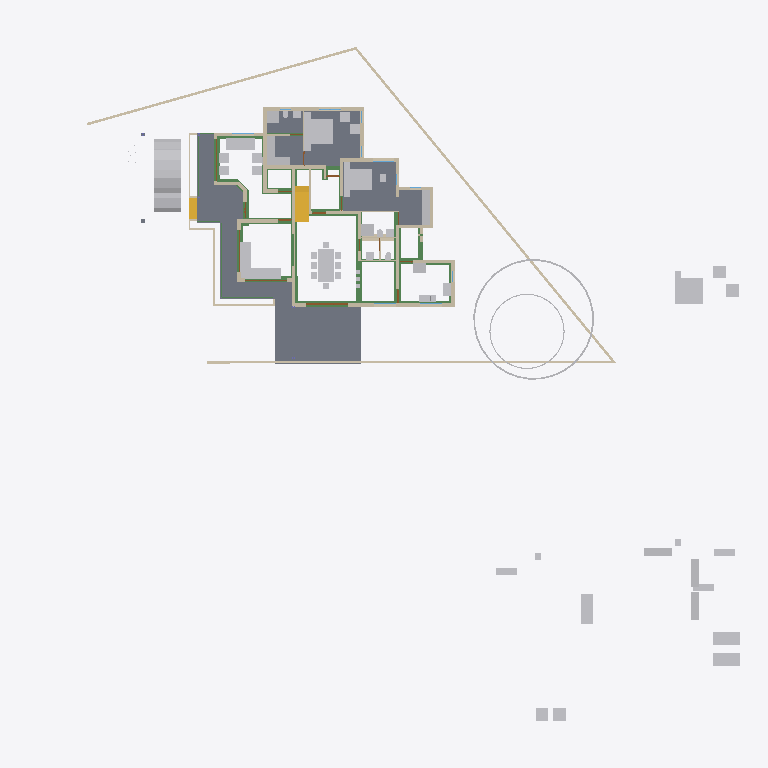
Plan cut of the same IFC building model at storey 'GF' (level 0.45 m, cut at 1.85 m), seen from above with north up, elements coloured by IFC class: 50 other elements (light grey), 39 walls (beige), 29 beams (green), 6 slabs (grey), 4 doors (brown), 2 stair flights (yellow). Cut surfaces are drawn darker.
Extent 50.8 m × 48.1 m × 10.5 m (x, y, z). Storeys (7): Footing at -0.72 m; 00 at 0.00 m; GF-Plumbing at 0.00 m; GF at 0.45 m; GF Lintel at 2.50 m; FF at 3.45 m; SF at 6.45 m. Elements (639): 185 IfcWall, 141 IfcBeam, 125 IfcColumn, 50 IfcFurniture, 23 IfcRailing, 23 IfcWindow, 22 IfcDoor, 17 IfcSanitaryTerminal, 15 IfcSlab, 8 IfcPipeSegment, 8 IfcSolarDevice, 7 IfcRoof.

HEADER;
FILE_DESCRIPTION(('ViewDefinition[DesignTransferView]'),'2;1');
FILE_NAME('AnilIFC.ifc','2025-05-25T17:24:33+05:30',(''),(''),'IfcOpenShell 0.8.2','Bonsai 0.8.2','');
FILE_SCHEMA(('IFC4X3'));
ENDSEC;
DATA;
#1=IFCPROJECT('0$WNUybvfAYORhaB4XNFsz',$,'My Project',$,$,$,$,(#14,#26),#9);
#30=IFCSITE('3M0IN1zgbAER3qQbvbHEyN',$,'My Site',$,$,#21593,$,$,$,$,$,$,$,$);
#2446=IFCSITE('1Q_c7uVcTCngKTLSlSECoW',$,'Site',$,$,#21603,#2459,$,$,$,$,$,$,$);
#36=IFCBUILDING('1$IA7hdqP7iPKszbJPMQXv',$,'My Building',$,$,#21598,$,$,$,$,$,$);
#42=IFCBUILDINGSTOREY('2kIwN_l2HEff17hxWulS$t',$,'00',$,$,#21448,$,$,$,$);
#96=IFCBUILDINGSTOREY('1ytHU9NMr9xuhR6nOuParS',$,'GF',$,$,#145128,$,$,$,$);
#113=IFCBUILDINGSTOREY('02Wk4pOKz6S8OjqfsSxw3f',$,'FF',$,$,#26578,$,$,$,$);
#12120=IFCBUILDINGSTOREY('30jjxh13H5ZfRPWBSBUv3P',$,'GF Lintel',$,$,#21443,$,$,$,$);
#63201=IFCBUILDINGSTOREY('29$z2S3$n8RvRPKj7iW$sZ',$,'SF',$,$,#63429,$,$,$,$);
#108970=IFCBUILDINGSTOREY('3iWuMSe1v7khUzkZ98yZ0Z',$,'Footing',$,$,#108991,$,$,$,$);
#147287=IFCBUILDINGSTOREY('2KbWokeHD6$ezCcWwHlXSS',$,'GF-Plumbing',$,$,#147303,$,$,$,$);
#15926=IFCSLAB('0jKIsjEsnD1OzlWHdbrHaP',$,'Slab',$,$,#146183,#15940,$,$);
#97744=IFCSLAB('0E04lLiun5mhNbrsItVqGw',$,'Slab',$,$,#146258,#97765,$,$);
#155018=IFCSLAB('10n62fAh17LfjHSjB4D384',$,'Slab',$,$,#155148,#155029,$,$);
#144964=IFCSLAB('26vf0ogu9C3812sFdsj2Hs',$,'Slab',$,$,#144997,#144979,$,$);
#9759=IFCVEHICLE('1oADfEVWn0tPCUY0EM8eBG',$,'Vehicle',$,$,#44509,#9791,$,$);
#14987=IFCWALL('3QvJTaeo13jR4q00Btfvpq',$,'Wall',$,$,#70690,#14998,$,$);
#18400=IFCFURNITURE('1R50XvKDL8EfbTnGY_njcY',$,'Furniture',$,$,#145278,#18399,$,$);
#15105=IFCWALL('2$tbsWQJT3PftHdFdSZRzF',$,'Wall',$,$,#70658,#15116,$,$);
#18901=IFCFURNITURE('24hcVyXrH4tf35GE4proyw',$,'Furniture',$,$,#145158,#18900,$,$);
#25612=IFCFURNITURE('2akChVyKvEohXfhOaKw10T',$,'Furniture',$,$,#145238,#25644,$,$);
#18777=IFCFURNITURE('1aP3zeWsL0ZQXEuRipuWXs',$,'Furniture',$,$,#145363,#18776,$,$);
#14884=IFCWALL('0MuvIxI8bFFxmzWw1hEsL7',$,'Wall',$,$,#70633,#14890,$,$);
#76381=IFCGEOGRAPHICELEMENT('2pfiLi3vv79x_8U6RE3CYp',$,'GeographicElement',$,$,#76413,#76449,$,$);
#25270=IFCFURNITURE('1LH09B9mjBF9cFS_bJydOX',$,'Furniture',$,$,#146198,#25301,$,$);
#10353=IFCSTAIRFLIGHT('2Zm0rZgTbDdgxMEp5bq$9_',$,'StairFlight',$,$,#145348,#10385,$,12,11,0.183333337306976,0.150000005960464,.STRAIGHT.);
#146703=IFCSLAB('1DExnYGNnEN8upuMhsRnr$',$,'Slab',$,$,#147261,#146714,$,$);
#604=IFCWALL('0vQHFjq6DDjRfeuf4$xxQH',$,'Wall',$,$,#146528,#615,$,$);
#149790=IFCBEAM('1a$n3x3YjFg97HuR3xHsyR',$,'Beam',$,$,#152152,#149801,$,$);
#17678=IFCFURNITURE('2bin7WsULDjPeLfYKRFVAv',$,'Furniture',$,$,#145343,#17677,$,$);
#188=IFCWALL('1PzxetMNn7avsyHCxKbrs1',$,'Wall',$,$,#146488,#199,$,$);
#17233=IFCFURNITURE('0T3ErBLYfCbANjLJsek21j',$,'Furniture.012',$,$,#145333,#17232,$,$);
#18864=IFCFURNITURE('3pKgwG2ITCbQ1PcX8XbhFK',$,'Furniture',$,$,#145338,#18863,$,$);
#17628=IFCFURNITURE('17qZxJfnjAUwxgeyWuttn3',$,'Furniture',$,$,#145173,#17627,$,$);
#299=IFCWALL('3YOHcsAdT3PO$57Bo2wlO0',$,'Wall',$,$,#146523,#310,$,$);
#516=IFCWALL('0kHakQ$Fb8lPUKd_GxCfr6',$,'Wall',$,$,#146598,#527,$,$);
#153032=IFCBEAM('0Lg9H3X11CLvuYUlttgRuM',$,'Beam',$,$,#153747,#153043,$,$);
#423=IFCWALL('1yZ5GwNe15fArSzrc3cNGE',$,'Wall',$,$,#146638,#434,$,$);
#25314=IFCFURNITURE('0Rgq7HzdzEhvU_dNff47Wu',$,'Furniture',$,$,#145233,#25343,$,$);
#74869=IFCGEOGRAPHICELEMENT('3qyTpdBrLCaxCPBVEhKmZp',$,'GeographicElement',$,$,#76320,#74901,$,$);
#29358=IFCWALL('3U3_2IE6LES8tAXzbZT3By',$,'Wall',$,$,#164702,#29370,$,$);
#16799=IFCFURNITURE('055N_$xmX9ZQbc0CYFtvE3',$,'Furniture',$,$,#145283,#16798,$,$);
#17096=IFCFURNITURE('0yYwZAg3jFQvkxBxQ0MGp1',$,'Furniture',$,$,#145288,#17095,$,$);
#18669=IFCFURNITURE('0_rDbuDo58VxsMmqMXWGXl',$,'Furniture',$,$,#145293,#18668,$,$);
#1217=IFCWALL('2Q5YCkzor9Ngjftvgr0hJV',$,'Wall',$,$,#146498,#1228,$,$);
#141599=IFCBEAM('1z5iZfILrC$B8_t72NxpMW',$,'Beam',$,$,#142285,#141610,$,$);
#25122=IFCFURNITURE('0eMwo17SHA2AtkijqvowIK',$,'Furniture',$,$,#145353,#25153,$,$);
#154500=IFCBEAM('080XFfqrn6FfLsy8Inj5Im',$,'Beam',$,$,#154551,#154511,$,$);
#154605=IFCBEAM('3Jo_BB1Jn9lP79LVAgbguH',$,'Beam',$,$,#166819,#154616,$,$);
#454=IFCWALL('1cEUYXkQ18g8A2AkmtiTwk',$,'Wall',$,$,#146493,#465,$,$);
#154273=IFCBEAM('1XRnEmK9H0BQ9w5Vz4gh4C',$,'Beam',$,$,#154322,#154284,$,$);
#17365=IFCFURNITURE('0Tjm9jror8bPxG689sHAj8',$,'Furniture',$,$,#145313,#17364,$,$);
#17439=IFCFURNITURE('076SYXiXP7jhnOyre$gCoP',$,'Furniture',$,$,#145148,#17438,$,$);
#154579=IFCBEAM('1PLUaeYxr8p9h7F8BQJXhz',$,'Beam',$,$,#155138,#154590,$,$);
#6545=IFCSTAIRFLIGHT('3mjK21MVj5Wxp88atmNL9l',$,'StairFlight',$,$,#60989,#6544,$,2,1,0.150000005960464,0.25,.STRAIGHT.);
#25161=IFCFURNITURE('3ia0j471fEl9_3EcPDtlMf',$,'Furniture',$,$,#145228,#29497,$,$);
#19988=IFCWALL('1w6VKMxRj2hObZ_QLhIAvk',$,'Wall',$,$,#146518,#19999,$,$);
#842=IFCWALL('3BP$Kj7eL8rfLzufr5wfXy',$,'Wall',$,$,#146643,#853,$,$);
#17513=IFCFURNITURE('0VTCb1Evn558OH68N69Eaz',$,'Furniture',$,$,#145318,#17512,$,$);
#18827=IFCFURNITURE('0zixzxSUv7NBPjkhBn6BwL',$,'Furniture',$,$,#145153,#18826,$,$);
#25356=IFCSANITARYTERMINAL('0DGlzq0Xv7KwIjCvA14zlk',$,'SanitaryTerminal',$,$,#145223,#25369,$,$);
#57461=IFCWALL('22p$gjPlf4_fmH50hLiwEg',$,'Wall',$,$,#165724,#57472,$,$);
#17045=IFCFURNITURE('3keQdM9i5FJ9JBwmsM_Qg3',$,'Furniture',$,$,#145298,#17044,$,$);
#17328=IFCFURNITURE('3InpbPAMj2MBzrSOMYlvHV',$,'Furniture',$,$,#145303,#17327,$,$);
#153977=IFCBEAM('0TWa$AyqT83PWOB1D1JXxe',$,'Beam',$,$,#154413,#153988,$,$);
#23313=IFCSANITARYTERMINAL('2AQwLasl50KvvqUmlCa0I7',$,'SanitaryTerminal',$,$,#148151,#23345,$,$);
#151408=IFCBEAM('11UmVD6Hv2zOoPXsLeu2$6',$,'Beam',$,$,#151733,#151419,$,$);
#85080=IFCELECTRICAPPLIANCE('3r3ymMflv8O8jCD$O86PPW',$,'ElectricAppliance',$,$,#146223,#85111,$,$);
#18714=IFCFURNITURE('0sWiAZchD9CQr_lkdFZUTW',$,'Furniture',$,$,#145308,#18713,$,$);
#699=IFCWALL('1YEXD_311BPxR14yKIlEMz',$,'Wall',$,$,#146513,#710,$,$);
#144998=IFCSLAB('32xDgTD3b17PKhJCvtkc6X',$,'Slab',$,$,#147256,#145009,$,$);
#149583=IFCBEAM('0jjyRdsLz72vam6tv77R1y',$,'Beam',$,$,#154784,#149594,$,$);
#138833=IFCWALL('28JS9ZVTrCrhN46P$xeur9',$,'Wall',$,$,#166525,#138844,$,$);
#57537=IFCWALL('0RVWYaWSX1oeXNJZV9D28p',$,'Wall',$,$,#165897,#57548,$,$);
#86224=IFCSANITARYTERMINAL('2biCU27_zEgBtPNwtE6wvd',$,'SanitaryTerminal',$,$,#146233,#86256,$,$);
#130=IFCWALL('04CHTr6Lj4wPvBnmyPYJ6Z',$,'Wall',$,$,#146483,#138,$,$);
#150465=IFCBEAM('3oiz4vW992SAq93f3Yx8gc',$,'Beam',$,$,#152239,#150476,$,$);
#392=IFCWALL('3Qya9ZYJP97B1xsfIiUBer',$,'Wall',$,$,#146648,#403,$,$);
#154183=IFCBEAM('0Yihe8znn258ntGVME035D',$,'Beam',$,$,#154232,#154194,$,$);
#82229=IFCWALL('1dZywMfXH8hBJcwgdnriym',$,'Wall',$,$,#146548,#82266,$,$);
#1440=IFCWALL('3GLM2Z4Pf1HOc7RaVPeooN',$,'Wall',$,$,#164946,#1451,$,$);
#150004=IFCBEAM('0Wq3PonavD4woKKxMkERIJ',$,'Beam',$,$,#150233,#150015,$,$);
#86279=IFCELECTRICAPPLIANCE('1lTy1pOgr4efy1fl4xNZg$',$,'ElectricAppliance',$,$,#146228,#86311,$,$);
#4273=IFCWALL('1oh7zEnUH4yxmpd05lCSWC',$,'Wall',$,$,#164582,#4284,$,$);
#142134=IFCBEAM('14qZT0W4L2H8jVZf6E8d6q',$,'Beam',$,$,#142303,#142145,$,$);
#153666=IFCBEAM('0MIPwZEUXATv$BBWagWbD4',$,'Beam',$,$,#153932,#153677,$,$);
#22214=IFCFURNITURE('0KTzOcFqX39OX7TZqBe6XZ',$,'Furniture',$,$,#145193,#22227,$,$);
#22327=IFCFURNITURE('2JUXPztkjFqBln5k4xn9m1',$,'Furniture',$,$,#145183,#22340,$,$);
#22388=IFCFURNITURE('31n1J_$I57pu5jDAm8k1r8',$,'Furniture',$,$,#145368,#22401,$,$);
#22421=IFCFURNITURE('2zy8cDFfn09g6xCglxdYzf',$,'Furniture',$,$,#145373,#22434,$,$);
#1756=IFCWALL('1k48VKPdv0Vg_oNqsf$EZh',$,'Wall',$,$,#146508,#1767,$,$);
#22162=IFCFURNITURE('1HAj9Qqb15fxKqqLnUY5tx',$,'Furniture',$,$,#145188,#22194,$,$);
#22355=IFCFURNITURE('1ER_YDI7H04eJegewwbPZx',$,'Furniture',$,$,#145198,#22368,$,$);
#153761=IFCBEAM('0JE0A_M8D9_egBrIEG$q7Y',$,'Beam',$,$,#153823,#153772,$,$);
#1657=IFCWALL('1k5DFfksL0DBm8B9dpCj$F',$,'Wall',$,$,#146503,#1668,$,$);
#44961=IFCWALL('1W3$tepJP0leY7YOeWnHjR',$,'Wall',$,$,#146618,#44967,$,$);
#12250=IFCDOOR('2BRBKprhj7ox11yrDLu5ws',$,'Door',$,$,#112401,#36046,$,$,$,$,$,$);
#150491=IFCBEAM('2osefDFyT39RvPBFJKNEEC',$,'Beam',$,$,#152170,#150502,$,$);
#48854=IFCBEAM('3U47t32W1D9x3RIjIi17rc',$,'Beam',$,$,#145403,#48865,$,$);
#945=IFCWALL('3f0b5i_z5A1wo_s5RrCXKn',$,'Wall',$,$,#146478,#956,$,$);
#144717=IFCBEAM('2gxyEwCn948wb20WSxeeuS',$,'Beam',$,$,#144754,#144729,$,$);
#153439=IFCBEAM('3k4QZ9NhjDhQ7yUu3SdSim',$,'Beam',$,$,#153606,#153450,$,$);
#154992=IFCBEAM('14zvi$Bpb4xwFJ3Mb45n0x',$,'Beam',$,$,#155143,#155003,$,$);
#268=IFCWALL('2RgLl6fRz15frDI_PC4t9e',$,'Wall',$,$,#155200,#279,$,$);
#152267=IFCBEAM('0fm6yBtbr6jhrDshJ366vP',$,'Beam',$,$,#152894,#152278,$,$);
#25382=IFCSANITARYTERMINAL('2vD3tSgcTBU8lPnKKbK96B',$,'SanitaryTerminal',$,$,#145218,#25395,$,$);
#25460=IFCSANITARYTERMINAL('0u$EF64DX2vwQITCsVFWKX',$,'SanitaryTerminal',$,$,#145248,#25473,$,$);
#59003=IFCWALL('0QbKQ4QwXCE91xtueIIBH_',$,'Wall',$,$,#165935,#59014,$,$);
#65015=IFCBEAM('1H_xJU4fn99g6PolxbP1In',$,'Beam',$,$,#145908,#65026,$,$);
#1172=IFCWALL('2GwPRnCnz058ACz_ZbcJ05',$,'Wall',$,$,#146588,#1183,$,$);
#150234=IFCBEAM('2B8XZeXov5DwUqjkCLUQAb',$,'Beam',$,$,#150399,#150245,$,$);
#23233=IFCSANITARYTERMINAL('0AyAwyofT05v1O_NxO0jH2',$,'SanitaryTerminal',$,$,#146893,#23265,$,$);
#53022=IFCBEAM('0lKseJo1n4YASRH6Y4ypCb',$,'Beam',$,$,#145418,#53033,$,$);
#57210=IFCWALL('3YfBuLdxrF$B0Hmh7k8yp1',$,'Wall',$,$,#165760,#57216,$,$);
#18632=IFCFURNITURE('2XUZmvobvC1gsAzioRJWb7',$,'Furniture',$,$,#145358,#18631,$,$);
#98113=IFCFURNITURE('10jljVhcr49Q09$4qRzO8T',$,'Furniture',$,$,#146268,#98129,$,$);
#900=IFCWALL('1fOjCHp7n9IvAaRIenRr6l',$,'Wall',$,$,#146473,#911,$,$);
#149738=IFCBEAM('2kTlbqQmHDBAL4FBmYQKs0',$,'Beam',$,$,#151879,#149749,$,$);
#144755=IFCBEAM('0B6eWAhgv6quuiFEWbSInz',$,'Beam',$,$,#144792,#144766,$,$);
#98460=IFCFURNITURE('2o32gnRgj7JOnZ46_g1ygp',$,'Furniture',$,$,#146273,#98492,$,$);
#149764=IFCBEAM('2G8AAt3hP1hehEOyLELJeo',$,'Beam',$,$,#149900,#149775,$,$);
#1275=IFCWALL('1Cqmx66HL5neqXAJZajN7t',$,'Wall',$,$,#146628,#1286,$,$);
#25408=IFCSANITARYTERMINAL('0qCZoCmrD1B9CO5Kg0plPw',$,'SanitaryTerminal',$,$,#145213,#25421,$,$);
#25434=IFCSANITARYTERMINAL('2JE6HIrKjAm9pFdRxgG_wV',$,'SanitaryTerminal',$,$,#145243,#25447,$,$);
#17157=IFCFURNITURE('3SbcOvQD51GhDFdMrfJy7o',$,'Furniture',$,$,#145143,#17156,$,$);
#17715=IFCFURNITURE('1K5CC3v$51_RkeRHCfWF1K',$,'Furniture',$,$,#145323,#17714,$,$);
#18521=IFCFURNITURE('30UJjqf1X57hbrPqq67ADj',$,'Furniture',$,$,#145328,#18520,$,$);
#25207=IFCFURNITURE('2uCA7urEX5jwtO78eo2CJ0',$,'Furniture',$,$,#146188,#25220,$,$);
#25249=IFCFURNITURE('1SXHrIKEbF3Avs1_u_np1P',$,'Furniture',$,$,#146193,#25262,$,$);
#34346=IFCDOOR('0OUxOPs7zFRAy3HKSliQuy',$,'Door',$,$,#112533,#34378,$,$,$,$,$,$);
#12800=IFCDOOR('39JD$kR8X0NPRTeSE4w5EH',$,'Door',$,$,#155270,#34459,$,$,$,$,$,$);
#46961=IFCDOOR('05FZZvsyf959qcUkPSLQsf',$,'Door',$,$,#110698,#46992,$,$,$,$,$,$);
#573=IFCWALL('2Qu9Lk0Sn4FwvPmybXWNcw',$,'Wall',$,$,#155164,#584,$,$);
#36450=IFCWALL('1bzvSivc55Gu6ANT5eBo$k',$,'Wall',$,$,#146578,#36462,$,$);
#153946=IFCBEAM('0_cgpbAmDD0eRD3rnt$OVz',$,'Beam',$,$,#154063,#153957,$,$);
#19350=IFCWALL('1vmHNPZZf35A3$ZzlI3hrB',$,'Wall',$,$,#164670,#19361,$,$);
#1892=IFCWALL('2btlAvQzb6KvChKkPyT1tL',$,'Wall',$,$,#146608,#1903,$,$);
#2056=IFCWALL('3m9H6N70nCXvzVOEeycG90',$,'Wall',$,$,#165663,#2067,$,$);
#23273=IFCSANITARYTERMINAL('20JUjhvWbBRRjSV1SLXVka',$,'SanitaryTerminal',$,$,#146678,#23305,$,$);
#20123=IFCWALL('23C6IFMfT5c9qVYymYr$CN',$,'Wall',$,$,#165638,#20134,$,$);
#2101=IFCWALL('31H7rpK8j5AxAH6BkyaHYJ',$,'Wall',$,$,#146658,#2112,$,$);
ENDSEC;